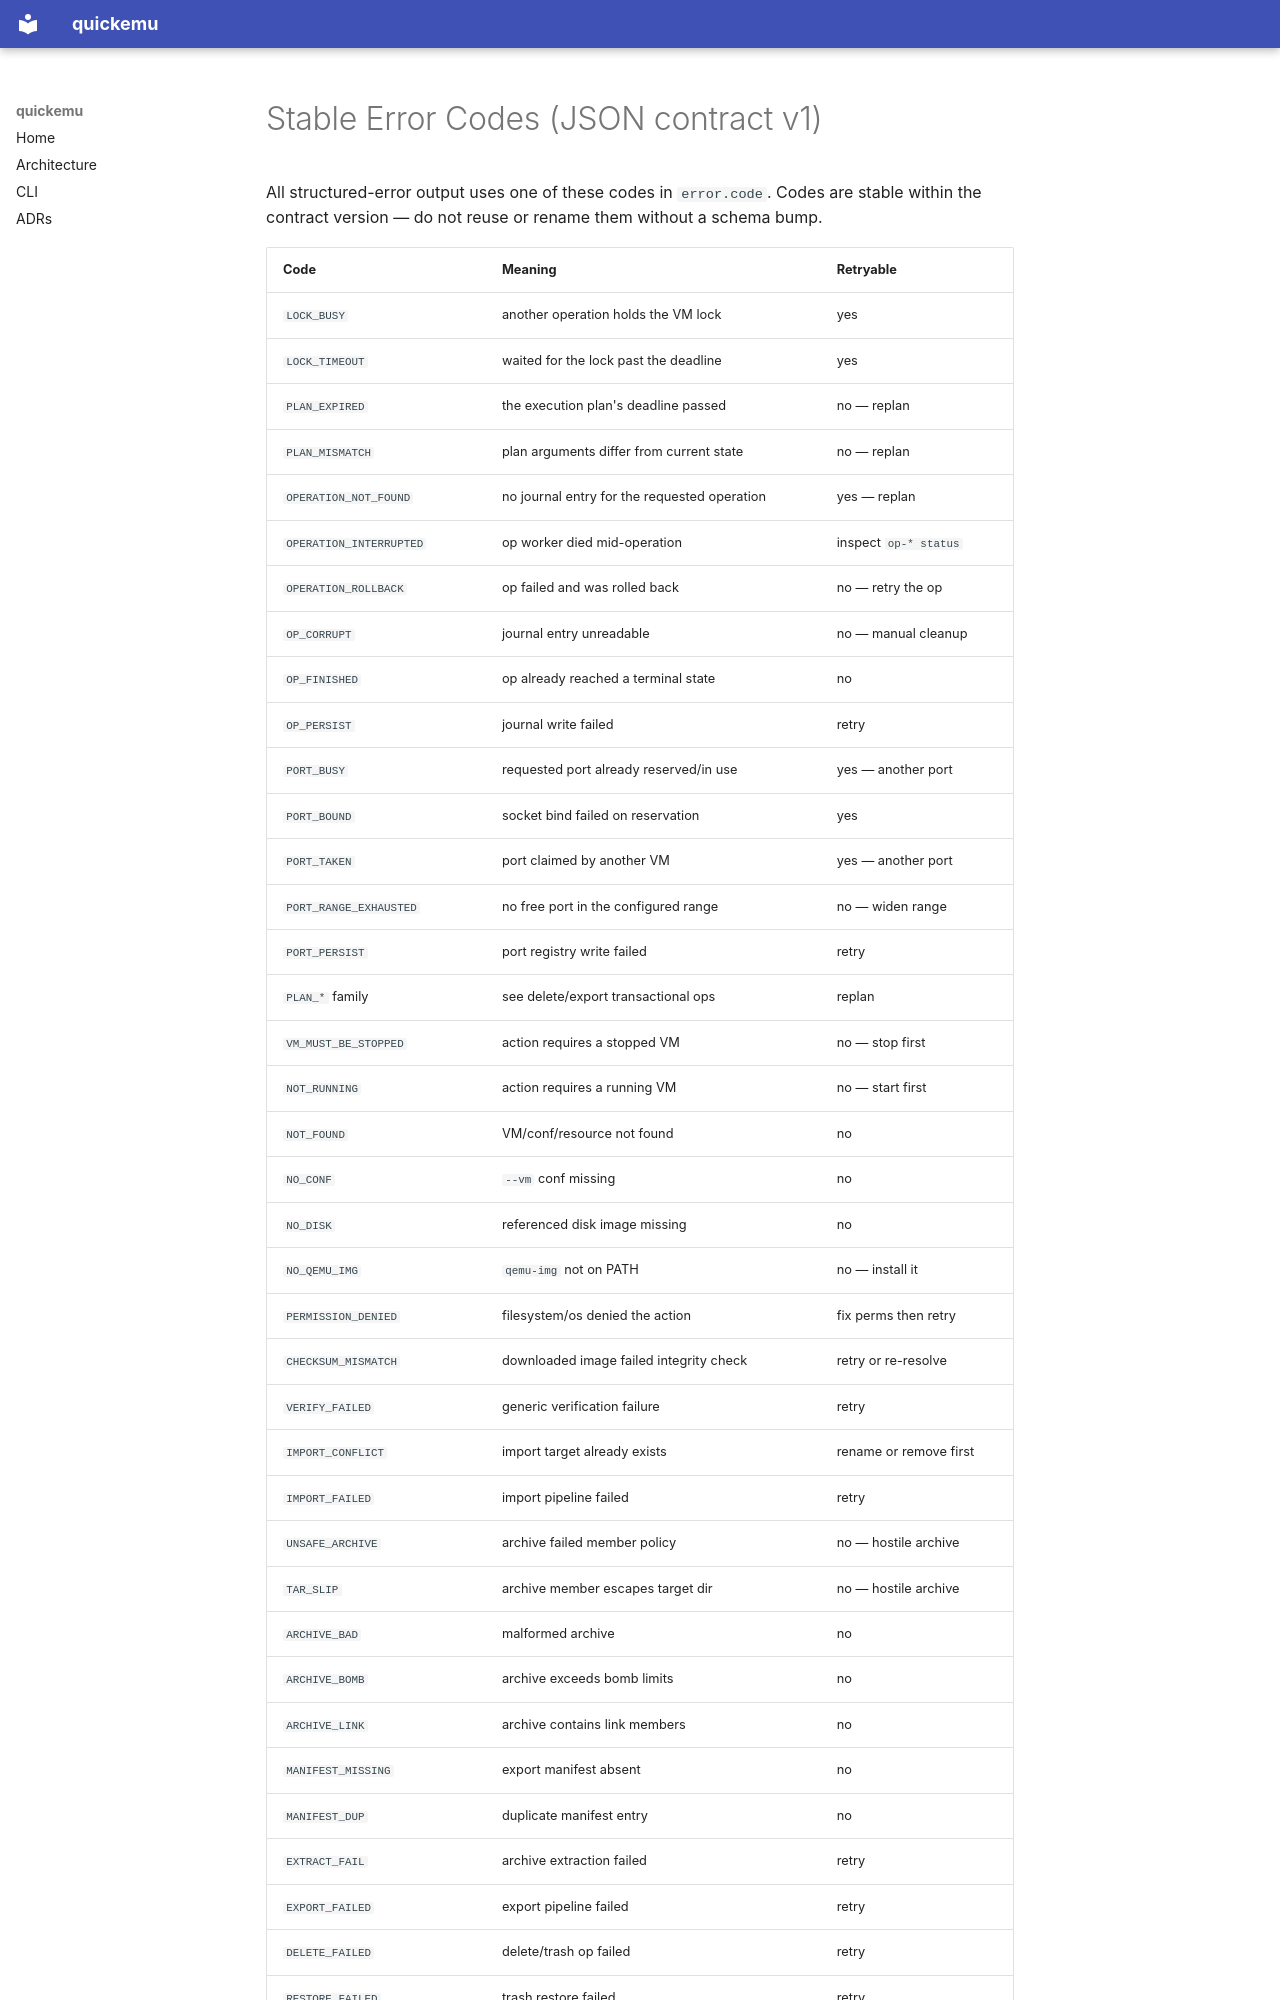

repository: alesanfe/quickemu · page: error-codes/index.html · generator: mkdocs

# Stable Error Codes (JSON contract v1)

All structured-error output uses one of these codes in `error.code`. Codes
are stable within the contract version — do not reuse or rename them without
a schema bump.
